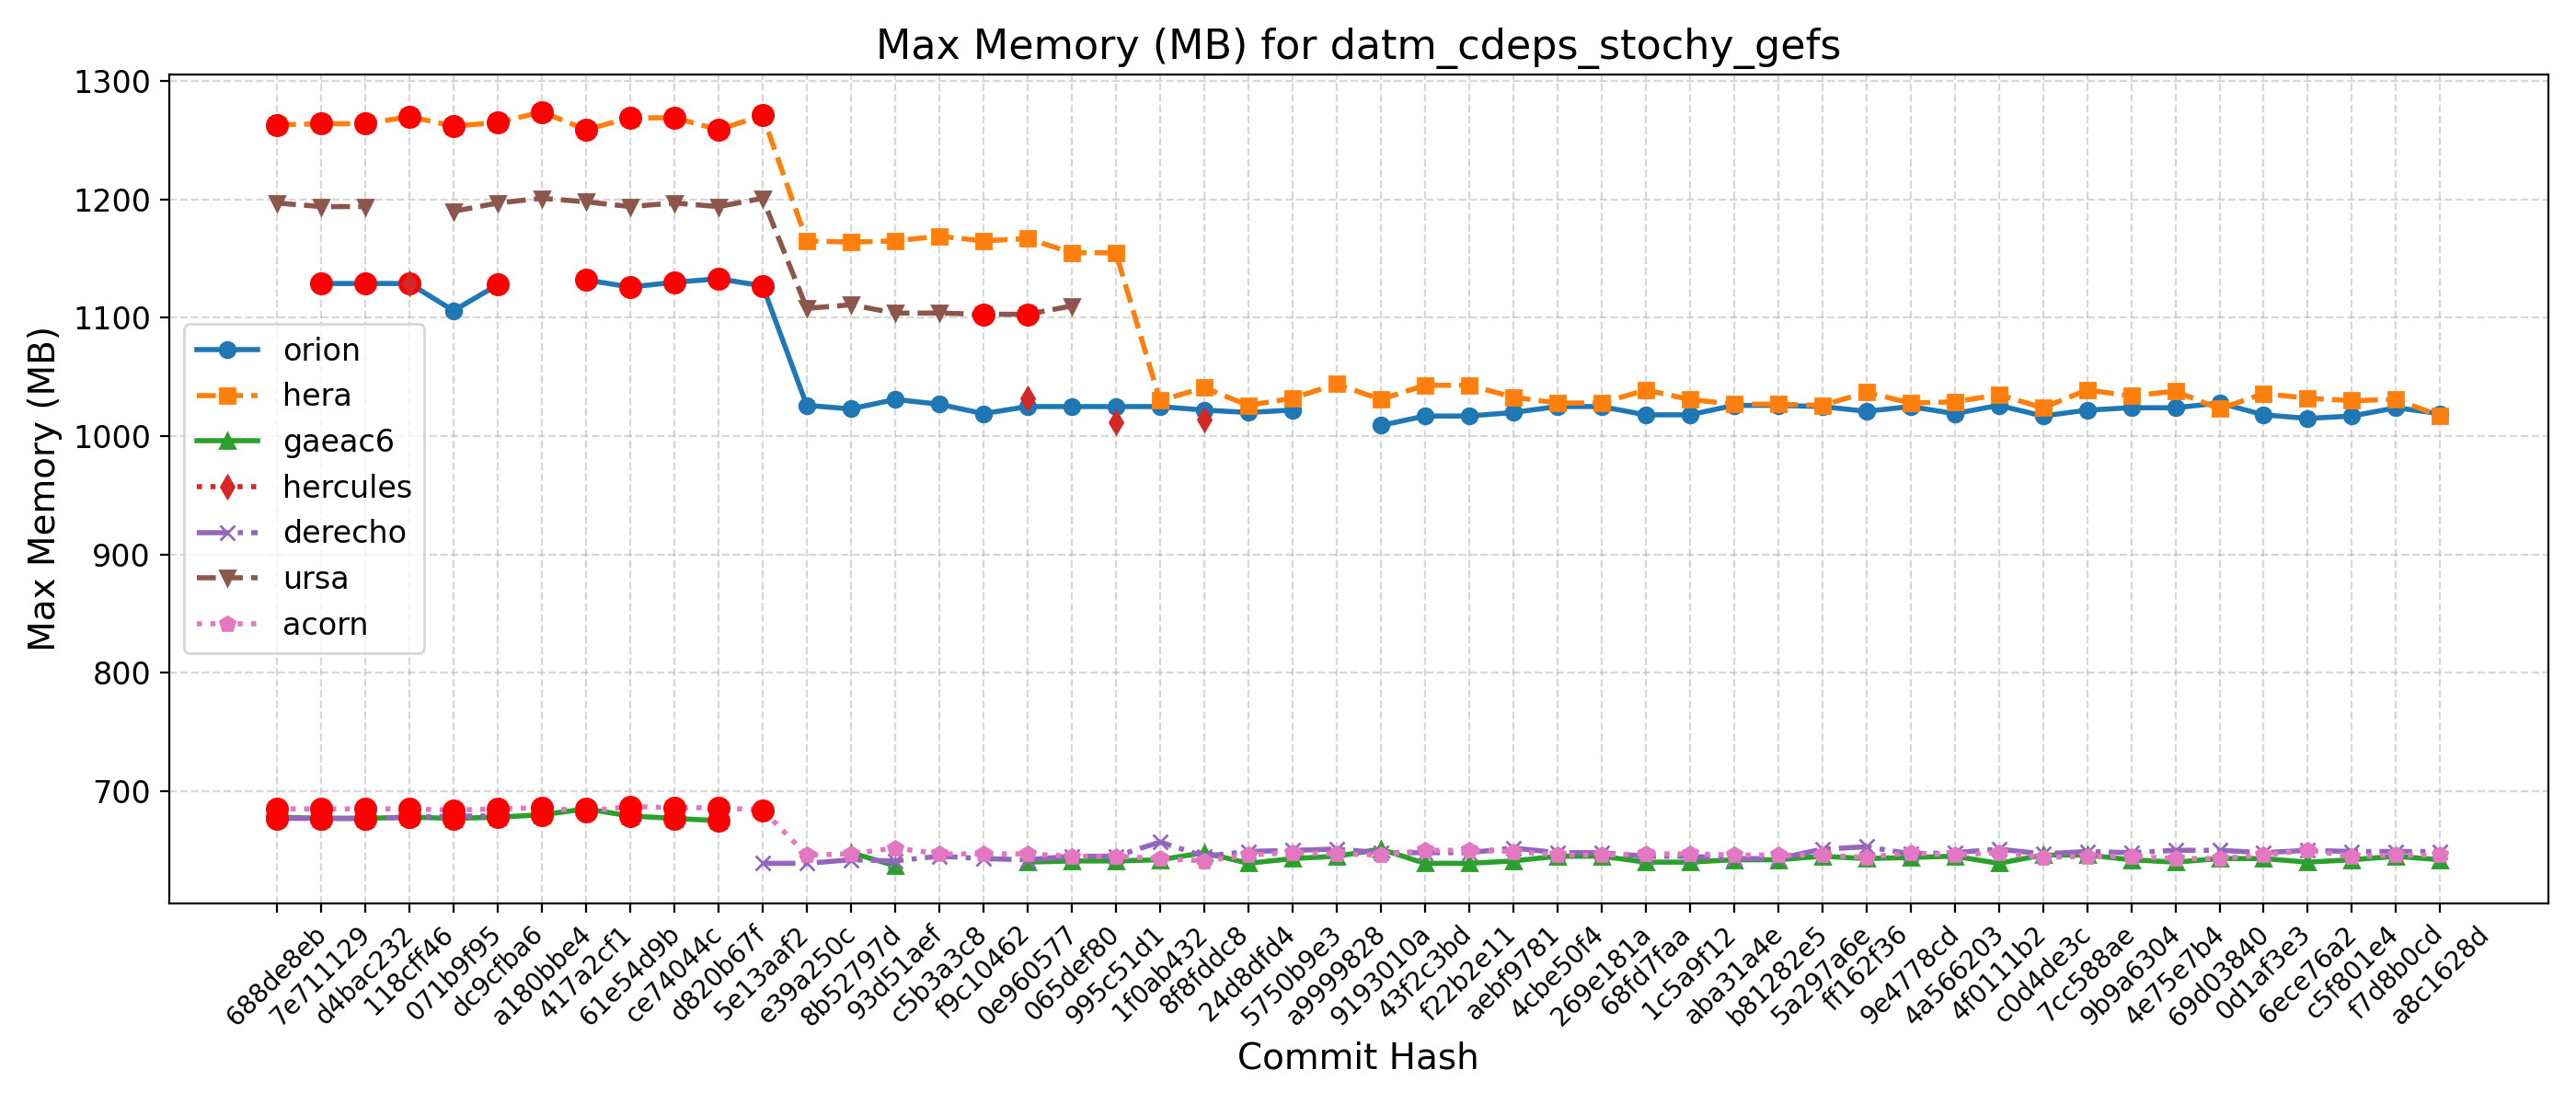

Values plotted in this chart, from the file beside it:
Hash, Date, Message, orion, hera, gaeac6, hercules, derecho, ursa, wcoss2, acorn
688de8eb, 2025-09-04, Fix default cdmbgwd settings (#2788), , 1263, 678, , 677, 1197, , 685
7e711129, 2025-09-02, Use container with spack stack 1.9.2 (#2…, 1129, 1264, 677, , 677, 1194, , 685
d4bac232, 2025-08-29, MPAS dycore + Atmosphere Generalization …, 1129, 1264, 677, , 677, 1194, , 685
118cff46, 2025-08-25, Add FV3 grid mask for regional domains t…, 1129, 1270, 678, 1129, 678, , , 685
071b9f95, 2025-08-22, Fix Restart IAU and Ultra-Low Reproducib…, 1106, 1262, 677, , 679, 1190, , 684
dc9cfba6, 2025-08-19, Update CICE through 2025-07 and switch t…, 1128, 1265, 678, , 679, 1197, , 685
a180bbe4, 2025-08-15, FV3: Fix Prate_avg and UPP call freq + F…, , 1274, 680, , , 1201, , 686
417a2cf1, 2025-08-13, Fix conus13km tests restart and decompos…, 1132, 1259, 685, , , 1198, , 683
61e54d9b, 2025-08-11, Add two-way ocean-wave coupling feature …, 1126, 1269, 679, , , 1194, , 687
ce74044c, 2025-08-06, Create a user-friendly "process model" t…, 1130, 1269, 677, , , 1197, , 686
d820b67f, 2025-08-01, Update GOCART to v2.4.3 (#2819), 1133, 1259, 675, , , 1194, , 686
5e13aaf2, 2025-07-29, Update DATM meshes and switch to bilinea…, 1127, 1271, , , 639, 1201, , 684
e39a250c, 2025-07-24, Update FV3 hash to include UPP ss192/Urs…, 1026, 1165, , , 639, 1108, , 646
8b52797d, 2025-07-21, Combination of 2684,2707,2771 (MERRA2 3-…, 1023, 1164, 648, , 642, 1111, , 647
93d51aef, 2025-07-17, Exporting Canopy Variables from AQM to F…, 1031, 1165, 637, , 641, 1104, , 652
c5b3a3c8, 2025-07-14, GFDLMP-v3 and TEMPO MP microphysics (#25…, 1027, 1169, , , 645, 1104, , 647
f9c10462, 2025-07-11, Combination of several CCPP-physics PRs …, 1019, 1165, , , 643, 1103, , 647
0e960577, 2025-07-09, Combination #2777 (maintask writes CMEPS…, 1025, 1167, 640, 1032, 642, 1103, , 647
065def80, 2025-07-07, Port UFS-WM to Ursa (#2471), 1025, 1155, 641, , 645, 1110, , 645
995c51d1, 2025-07-03, Upgrade UFS-WM to spack-stack/1.9.2 (#26…, 1025, 1155, 641, 1012, 645, , , 645
1f0ab432, 2025-07-01, Reduce WW3 memory use (#2624), 1025, 1030, 642, , 657, , , 643
8f8fddc8, 2025-06-30, Bring in scale-aware 3DTKE related chang…, 1022, 1041, 648, 1014, 645, , , 641
24d8dfd4, 2025-06-26, Slight modification in orographic gravit…, 1020, 1026, 639, , 649, , , 646
5750b9e3, 2025-06-20, gcycle update (#2747), 1022, 1032, 643, , 650, , , 648
a9999828, 2025-06-12, Add a new parameter in dycore to control…, , 1044, 645, , 651, , , 647
9193010a, 2025-06-06, In Noah-MP, set zero for canopy liquid a…, 1009, 1031, 651, , 648, , , 646
43f2c3bd, 2025-06-04, Urgent Documentation Update for HSD Capa…, 1017, 1043, 639, , 648, , , 650
f22b2e11, 2025-06-02, Bug fix for surface roughness calculatio…, 1017, 1043, 639, , 648, , , 650
aebf9781, 2025-05-27, Fix bug to improve wave initialization b…, 1020, 1033, 641, , 652, , , 649
4cbe50f4, 2025-05-23, Add idealized, regional tropical cyclone…, 1025, 1028, 645, , 648, , , 646
269e181a, 2025-05-23, Add GFSv17 IAU restart tests without wav…, 1025, 1028, 645, , 648, , , 646
68fd7faa, 2025-05-15, Enable Hera, Hercules Gnu tests: cpld_de…, 1018, 1039, 640, , 645, , , 647
1c5a9f12, 2025-05-09, Add "ultra low" coupled configurations t…, 1018, 1031, 640, , 645, , , 647
aba31a4e, 2025-05-06, Resolve miscellaneous WM issues and upda…, 1026, 1027, 642, , 643, , , 646
b81282e5, 2025-05-05, Switch to vector remapping and bilinear …, 1026, 1027, 642, , 643, , , 646
5a297a6e, 2025-05-02, improve coupled model startup cost for w…, 1025, 1026, 645, , 651, , , 646
ff162f36, 2025-05-01, NSSL MP scheme updates + Stochastic Phys…, 1021, 1037, 643, , 653, , , 644
9e4778cd, 2025-04-25, Loosen restriction on optional arguments…, 1025, 1028, 644, , 647, , , 648
4a566203, 2025-04-23, CMake Atmosphere Dycore Generalization +…, 1019, 1029, 645, , 648, , , 646
4f0111b2, 2025-04-21, Add CMEPS log file at restart write; IAU…, 1026, 1035, 639, , 651, , , 648
c0d4de3c, 2025-04-18, Update mom6 to its main repository 20250…, 1017, 1024, 646, , 647, , , 644
7cc588ae, 2025-04-16, Add PIO configuration variables for CMEP…, 1022, 1039, 646, , 649, , , 645
9b9a6304, 2025-04-11, Memcheck fixes (#2655), 1024, 1034, 642, , 648, , , 645
4e75e7b4, 2025-04-10, Update upp submodule to the latest UPP (…, 1024, 1038, 640, , 650, , , 643
69d03840, 2025-04-07, Use ESMF Redist instead of Remap for FV3…, 1028, 1023, 643, , 650, , , 643
0d1af3e3, 2025-04-02, Convert GFS DDTs from blocked data struc…, 1018, 1036, 643, , 648, , , 646
6ece76a2, 2025-03-28, Update WW3  by merging develop  as of 20…, 1015, 1032, 640, , 650, , , 650
c5f801e4, 2025-03-27, Sync CDEPS and CMEPS to ESCOMP (#2664), 1017, 1030, 642, , 649, , , 645
f7d8b0cd, 2025-03-26, Add support for FV3 native grid (cubed s…, 1024, 1031, 645, , 649, , , 646
a8c1628d, 2025-03-24, Introduce prognostic updraft velocity to…, 1019, 1017, 642, , 649, , , 646
